Run: headless pygame with SDL's dummy video driver; simulated clock (each Clock.tick advances the game by its frame time, no real sleeping); random seed 0; keys injected as events and as key.get_pressed() state; no mouse input.
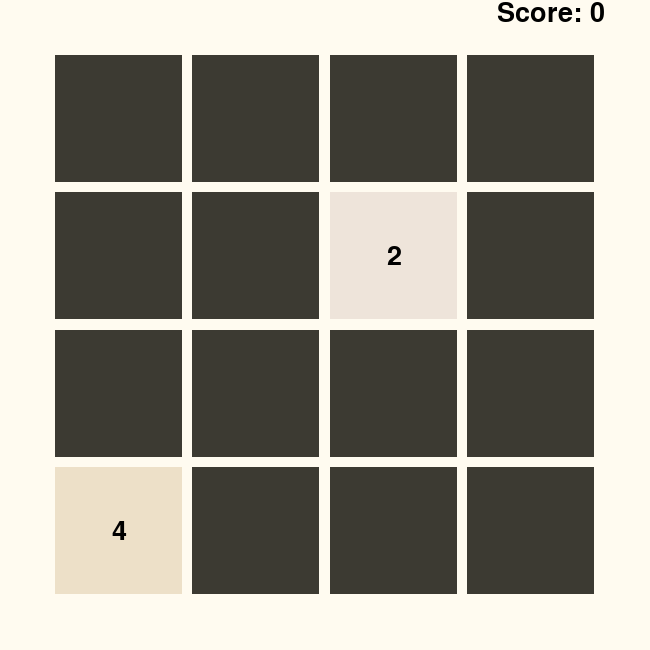
Frame 1 of 4 · flips 1–60 · no input
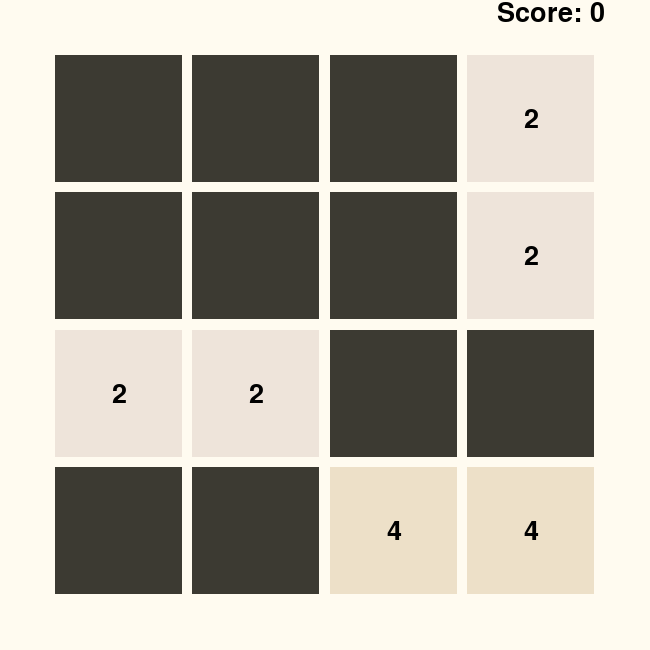
Frame 2 of 4 · flips 61–180 · tapped SPACE, RETURN · held RIGHT (→), D
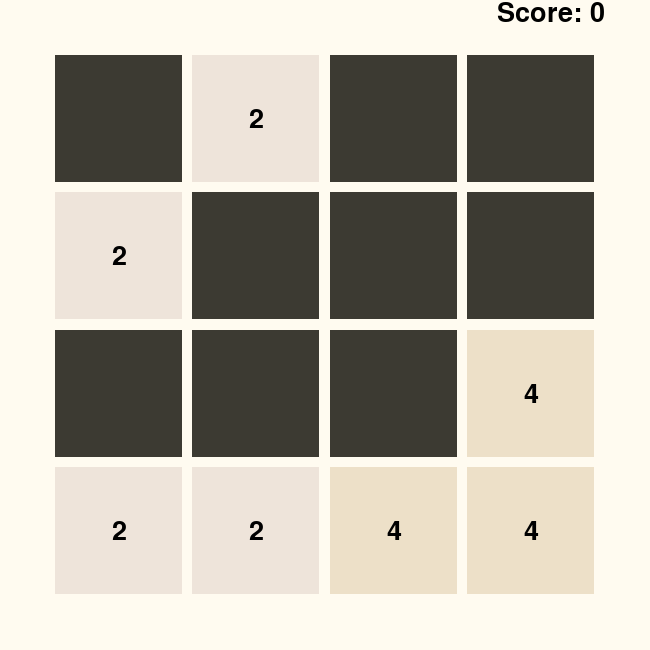
Frame 3 of 4 · flips 181–300 · held DOWN (↓), S
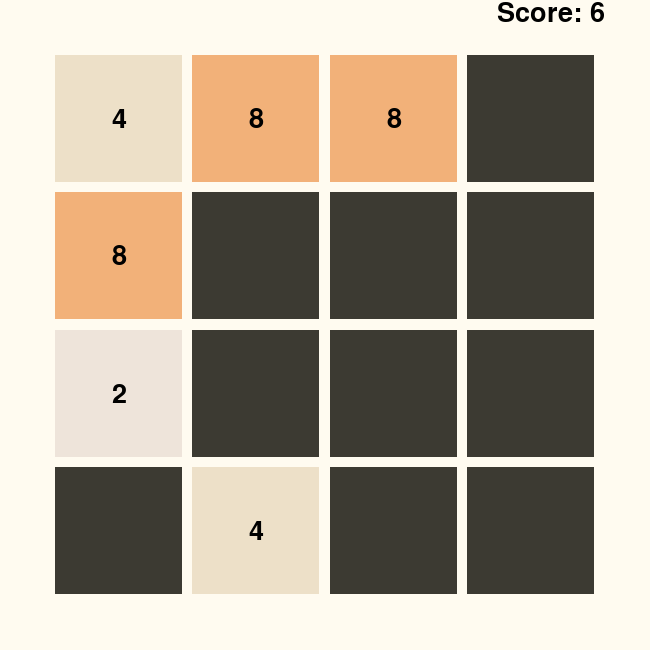
Frame 4 of 4 · flips 301–420 · held LEFT (←), A, UP (↑), W

The pygame program that drew these frames:

import pygame
import random
import os
import sys
import time

pygame.init()

# set basic variables
#variables for screen size
SIZE = 4
TILE_SIZE = 127.5
GAP_SIZE = 10
MARGIN = 45
SCREEN_SIZE = SIZE * TILE_SIZE + (SIZE + 1) * GAP_SIZE + 2 * MARGIN
SCREEN_WIDTH = SCREEN_SIZE
SCREEN_HEIGHT = SCREEN_SIZE

# variables - styling: font, color
BACKGROUND_COLOR = (255, 251, 240)
EMPTY_TILE_COLOR = (205, 192, 180)
TILE_COLORS = {
    2: (238, 228, 218),
    4: (237, 224, 200),
    8: (242, 177, 121),
    16: (245, 149, 99),
    32: (246, 124, 95),
    64: (246, 94, 59),
    128: (237, 207, 114),
    256: (237, 204, 97),
    512: (237, 200, 80),
    1024: (237, 197, 63),
    2048: (237, 194, 46)
}
FONT_COLOR = (0, 0, 0)
FONT = pygame.font.SysFont('arial', 40)

#############################

# basics of game board and playing tiles
def draw_tile(screen, value, x, y): #defining the appearance of the single tiles shown (excluding the colored tiles with numbers (2,4,8...))
    color = TILE_COLORS.get(value, (60, 58, 50)) #background color of the tile
    rect = pygame.Rect(x, y, TILE_SIZE, TILE_SIZE) #tile size, square
    pygame.draw.rect(screen, color, rect)
    if value != 0: #tile labeling _ color and positioning
        text = FONT.render(str(value), True, FONT_COLOR)
        text_rect = text.get_rect(center=(x + TILE_SIZE / 2, y + TILE_SIZE / 2))
        screen.blit(text, text_rect)
def draw_board(screen, board): #defining the general board appearance
    screen.fill(BACKGROUND_COLOR)
    for row in range(SIZE): #setting up the grid - row and colum
        for col in range(SIZE):
            value = board[row][col]
            x = MARGIN + GAP_SIZE + col * (TILE_SIZE + GAP_SIZE) #spacing between tiles
            y = MARGIN + GAP_SIZE + row * (TILE_SIZE + GAP_SIZE) #spacing between tiles
            draw_tile(screen, value, x, y)

#############################
# defining the main functioning parts – moving and adding tiles
def add_new_tile(board): #adding new squares with a number either 2 or 4 
    empty_tiles = [(r, c) for r in range(SIZE) for c in range(SIZE) if board[r][c] == 0] #defining empty tiles
    if empty_tiles: #adding new squares only to empty tiles
        row, col = random.choice(empty_tiles)
        board[row][col] = 2 if random.random() < 0.65 else 4 #new square with number 2 or 4 - the chance for a 2 is greater

def slide_row_left(row):
    new_row = [i for i in row if i != 0] #filter of all non-empty tiles (not 0), all elements are stored in the list
    new_row += [0] * (SIZE - len(new_row)) #adding back  0s at the end of the list to maintain the same number of tiles in the list and on the board
    score_2048 = 0
    for i in range(SIZE - 1):
        if new_row[i] == new_row[i + 1] and new_row[i] != 0: #comparing the elements next to each other and doubling the first value if equivalent, setting 2. value 0
            if new_row[i] == 2048:  # If the tile is already 2048, it cannot merge
                continue
            new_row[i] *= 2
            score_2048 += new_row[i]  # Update score
            new_row[i + 1] = 0
            if new_row[i] == 2048:  # Check if it becomes 2048
                score_2048 += 1000  # Add bonus for reaching 2048
    new_row = [i for i in new_row if i != 0] #filter of all 0s
    new_row += [0] * (SIZE - len(new_row)) #adding the 0s at the end of the list | see above
    return new_row, score_2048

def move_left(board): #adding the merged and shifted rows to the new board
    new_board = []
    partial_score_2048 = 0
    for row in board:
        new_row, score_2048 = slide_row_left(row)
        new_board.append(new_row)
        partial_score_2048 += score_2048
    return new_board, partial_score_2048
def move_right(board):
    new_board = []
    partial_score_2048 = 0
    for row in board:
        new_row, score_2048 = slide_row_left(row[::-1])  # Get the new row and score
        new_board.append(new_row[::-1])  # Reverse the new row back to the original order
        partial_score_2048 += score_2048
    return new_board, partial_score_2048
def move_up(board):
    new_board = list(zip(*board)) #swapping row and column | note: zip returns tuples | therefore unpacking(*) and converting to list
    new_board, partial_score_2048 = move_left(new_board) #performing the merge and shift (left)
    return [list(row) for row in zip(*new_board)], partial_score_2048 #swapping row and column back | unpack | list
def move_down(board):
    new_board = list(zip(*board)) #swapping row and column | note: zip returns tuples | therefore unpacking(*) and converting to list
    new_board, partial_score_2048 = move_right(new_board) #performing the merge and shift (right)
    return [list(row) for row in zip(*new_board)], partial_score_2048 #swapping row and column back | unpack | list

#############################

def check_moves_available(board):
    for row in range(SIZE): #checking rows
        if 0 in board[row]: #checking for empty tiles
            return True #if row with 0: true
        for col in range(SIZE - 1):
            if board[row][col] == board[row][col + 1]: #checking for identical tiles next to each other (horizontal merges)
                return True
    for col in range(SIZE): #checking columns
        for row in range(SIZE - 1):
            if board[row][col] == board[row + 1][col]: #checking for identical tiles next to each other (vertical merges)
                return True
    return False #if not able to merge or empty = false

#############################

def main():
    screen = pygame.display.set_mode((SCREEN_WIDTH, SCREEN_HEIGHT)) #game window
    pygame.display.set_caption("2048 Game") #title
    clock = pygame.time.Clock() #frame rate

    board = [[0] * SIZE for _ in range(SIZE)] #list of 0s size times, size times | creating a grid of e.g. 4x4
    add_new_tile(board) #initializing a random tile (2/ 4)
    add_new_tile(board) #start with two random tiles

    running = True
    lost = False
    total_score_2048 = 0
    score_increment_2048 = 0

    while running:
        for event in pygame.event.get(): #recalls previous frame
            if event.type == pygame.QUIT: #closing game
                running = False
            elif event.type == pygame.KEYDOWN: #implementing the keys
                if not lost: #moving left, right, up, down
                    if event.key == pygame.K_LEFT:
                        board, score_increment_2048 = move_left(board)
                    elif event.key == pygame.K_RIGHT:
                        board, score_increment_2048 = move_right(board)
                    elif event.key == pygame.K_UP:
                        board,score_increment_2048 = move_up(board)
                    elif event.key == pygame.K_DOWN:
                        board, score_increment_2048 = move_down(board)
                    total_score_2048 += round(score_increment_2048 * 0.1)
                    add_new_tile(board) #after a move/ merge add new tile
                    lost = not check_moves_available(board) #if free moves = true -> lost = false | if free moves = false -> lost = true

        draw_board(screen, board) #draw current state

        total_score_2048_text = FONT.render(f"Score: {total_score_2048}", True, (0, 0, 0)) # Display the score
        total_score_2048_x = SCREEN_WIDTH - MARGIN - total_score_2048_text.get_width()  # Calculate x position for top right
        screen.blit(total_score_2048_text, (total_score_2048_x, 0))  # Display score

        pygame.display.flip()  # updating the frame
        clock.tick(30)  # 30 fps

        if lost:
            time.sleep(1)
            pygame.quit()
            command = "python3" if sys.platform != "win32" else "python"
            os.system(f"{command} D_First_Page_Snake.py")


if __name__ == "__main__":
    main()
